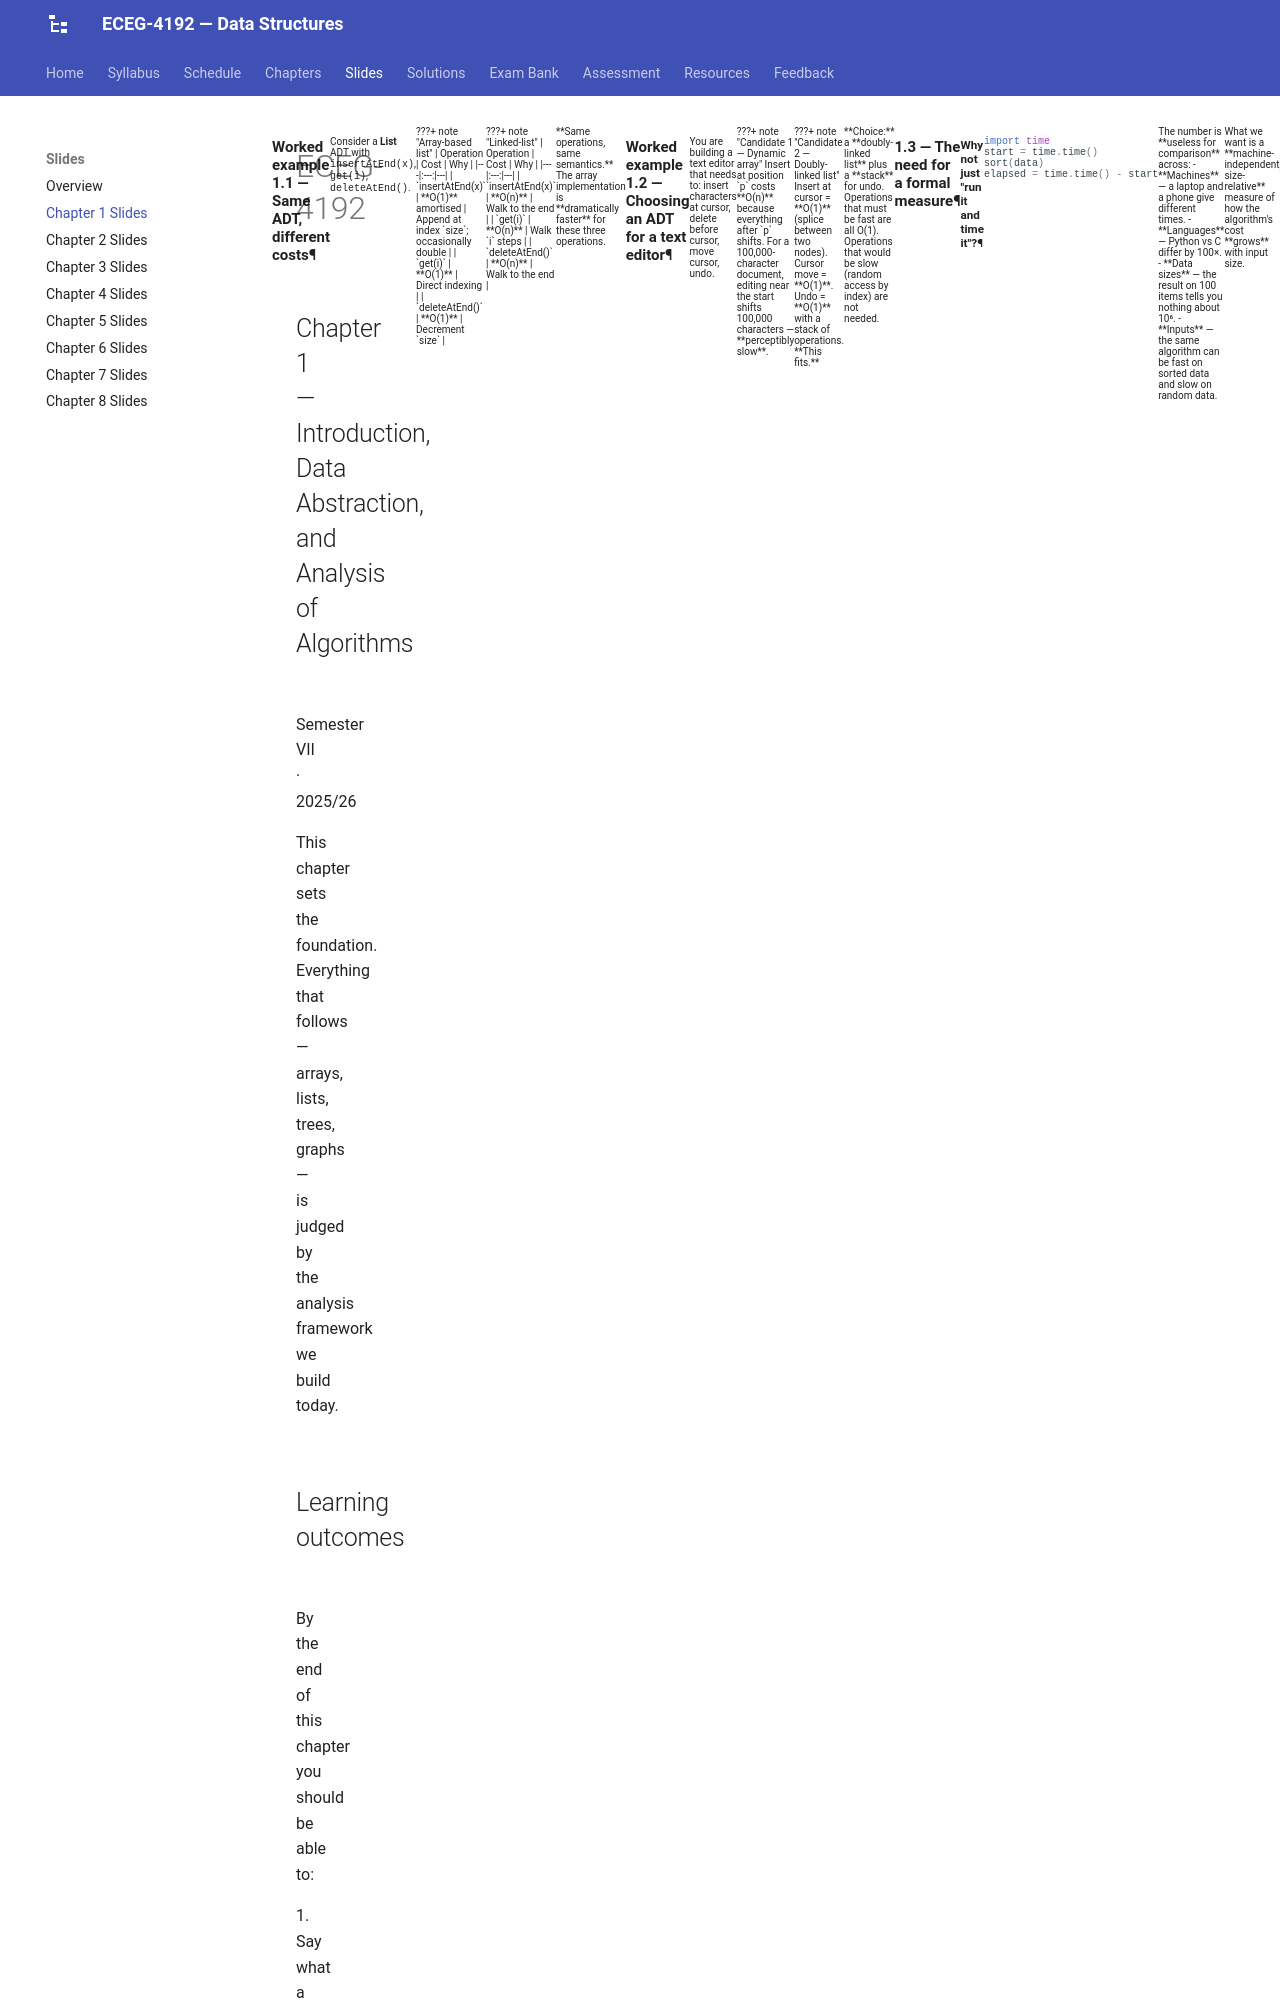

repository: Tesfamichael-G/ECEG-4192-Data-Structures · page: slides/01-introduction/index.html · generator: mkdocs

---
revealjs:
  mode: diapo
  highlight:
    light: vs
    dark:  vs2015
  autoAnimate:  true
  autoAnimateDuration: 1.0
  transition: slide
  transitionSpeed: default
  js: assets/lecture-01.js
---

# ECEG-4192

## Chapter 1 — Introduction, Data Abstraction, and Analysis of Algorithms

Semester VII · 2025/26

<aside class="notes">
This chapter sets the foundation. Everything that follows — arrays, lists, trees, graphs — is judged by the analysis framework we build today.
</aside>

---

## Learning outcomes

By the end of this chapter you should be able to:

<div class="fragment">

1. Say what a **data structure** is, and why a course about them exists.

</div>

<div class="fragment">

2. Distinguish an **abstract data type (ADT)** from a **data structure implementation**.

</div>

<div class="fragment">

3. Write the **Big-O** bounds of simple loops and nested loops.

</div>

<div class="fragment">

4. Distinguish **Big-O**, **Big-Ω**, and **Big-Θ**.

</div>

<div class="fragment">

5. Analyse the complexity of a **recursive** algorithm by writing its recurrence and solving it.

</div>

<div class="fragment">

6. Recognise the **common complexity classes** — O(1), O(log n), O(n), O(n log n), O(n²), O(2ⁿ) — and give one example of each.

</div>

<div class="fragment">

7. Explain why **Big-O ignores constants** but why constants still matter in practice.

</div>

---

## 1.1 — Why a course on data structures?

### The problem

Programs spend most of their time **finding, storing, and retrieving** data.

How that data is laid out in memory decides whether a program finishes in **milliseconds** or **hours**.

<div class="fragment">

Two implementations of the same idea can differ by a factor of **millions** in runtime. Not a small percentage — a factor of 10⁶.

</div>

<aside class="notes">
Ask the class: how many records does a typical university store? Tens of thousands. A bank? Millions. At those scales, the difference between an unsorted array and a hash table is the difference between a working app and a timeout.
</aside>

---
